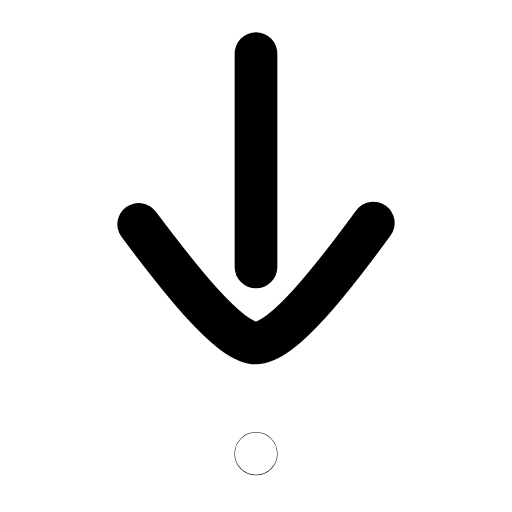
t = 0.00 s
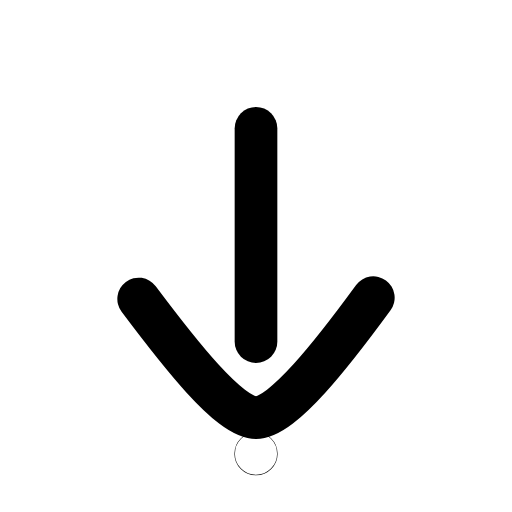
t = 0.24 s
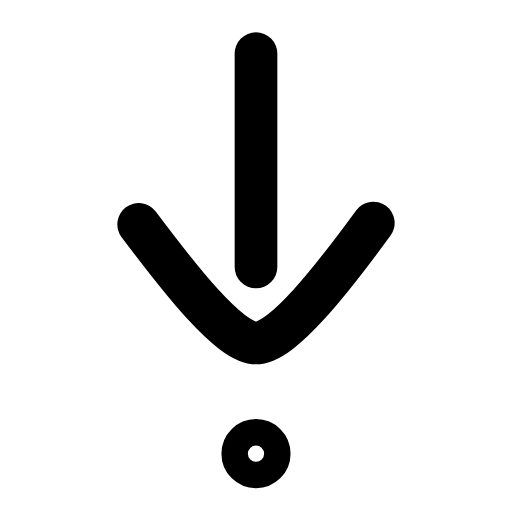
t = 0.46 s
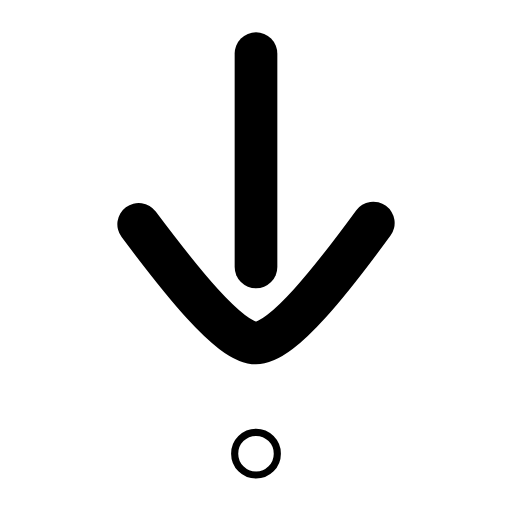
t = 0.70 s
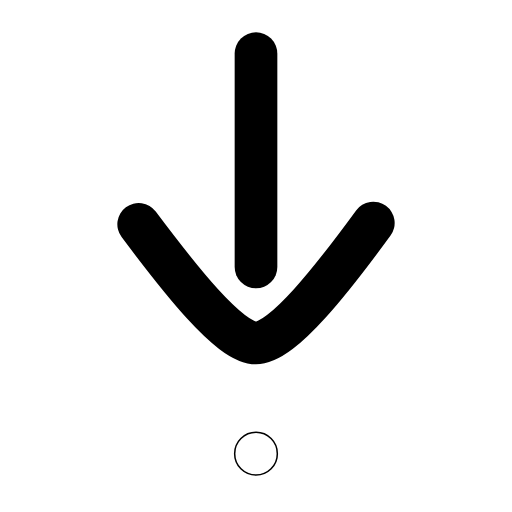
t = 0.92 s
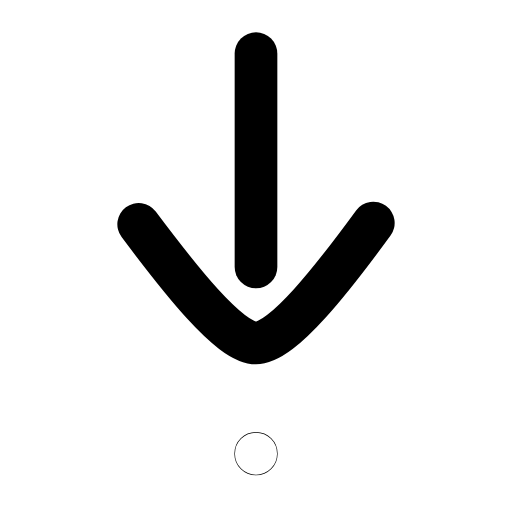
t = 1.13 s

The animated SVG that drew these frames (rendered in a browser with its animation timeline set to each time). Animation: 2 SMIL elements (animate=1,animateTransform=1); one cycle of 1.35 s, repeats indefinitely.

<svg xmlns="http://www.w3.org/2000/svg" width="24" height="24" viewBox="0 0 24 24" fill="none"><g transform="translate(-3 -2.985) scale(1.25)"><g><animateTransform attributeName="transform" type="translate" values="0 0;0 2.8;0 0;0 0" keyTimes="0;0.18;0.36;1" dur="1.35s" repeatCount="indefinite" calcMode="spline" keySplines="0.16 1 0.3 1;0.16 1 0.3 1;0.16 1 0.3 1"/><line stroke="currentColor" stroke-width="1.6" stroke-linecap="round" stroke-linejoin="round" fill="none" x1="12" y1="4.4" x2="12" y2="12.4"></line><path stroke="currentColor" stroke-width="1.6" stroke-linecap="round" stroke-linejoin="round" fill="none" d="M7.6 10.8C9.1 12.8 11 15.25 12 15.25C13 15.25 14.9 12.8 16.4 10.75"></path></g><circle stroke="currentColor" stroke-width="1.6" stroke-linecap="round" stroke-linejoin="round" fill="none" cx="12" cy="19.4" r="0.01"><animate attributeName="r" values="0.01;0.01;0.51;0.01" keyTimes="0;0.28;0.4;1" dur="1.35s" repeatCount="indefinite" calcMode="spline" keySplines="0.16 1 0.3 1;0.16 1 0.3 1;0.16 1 0.3 1"/></circle></g></svg>
